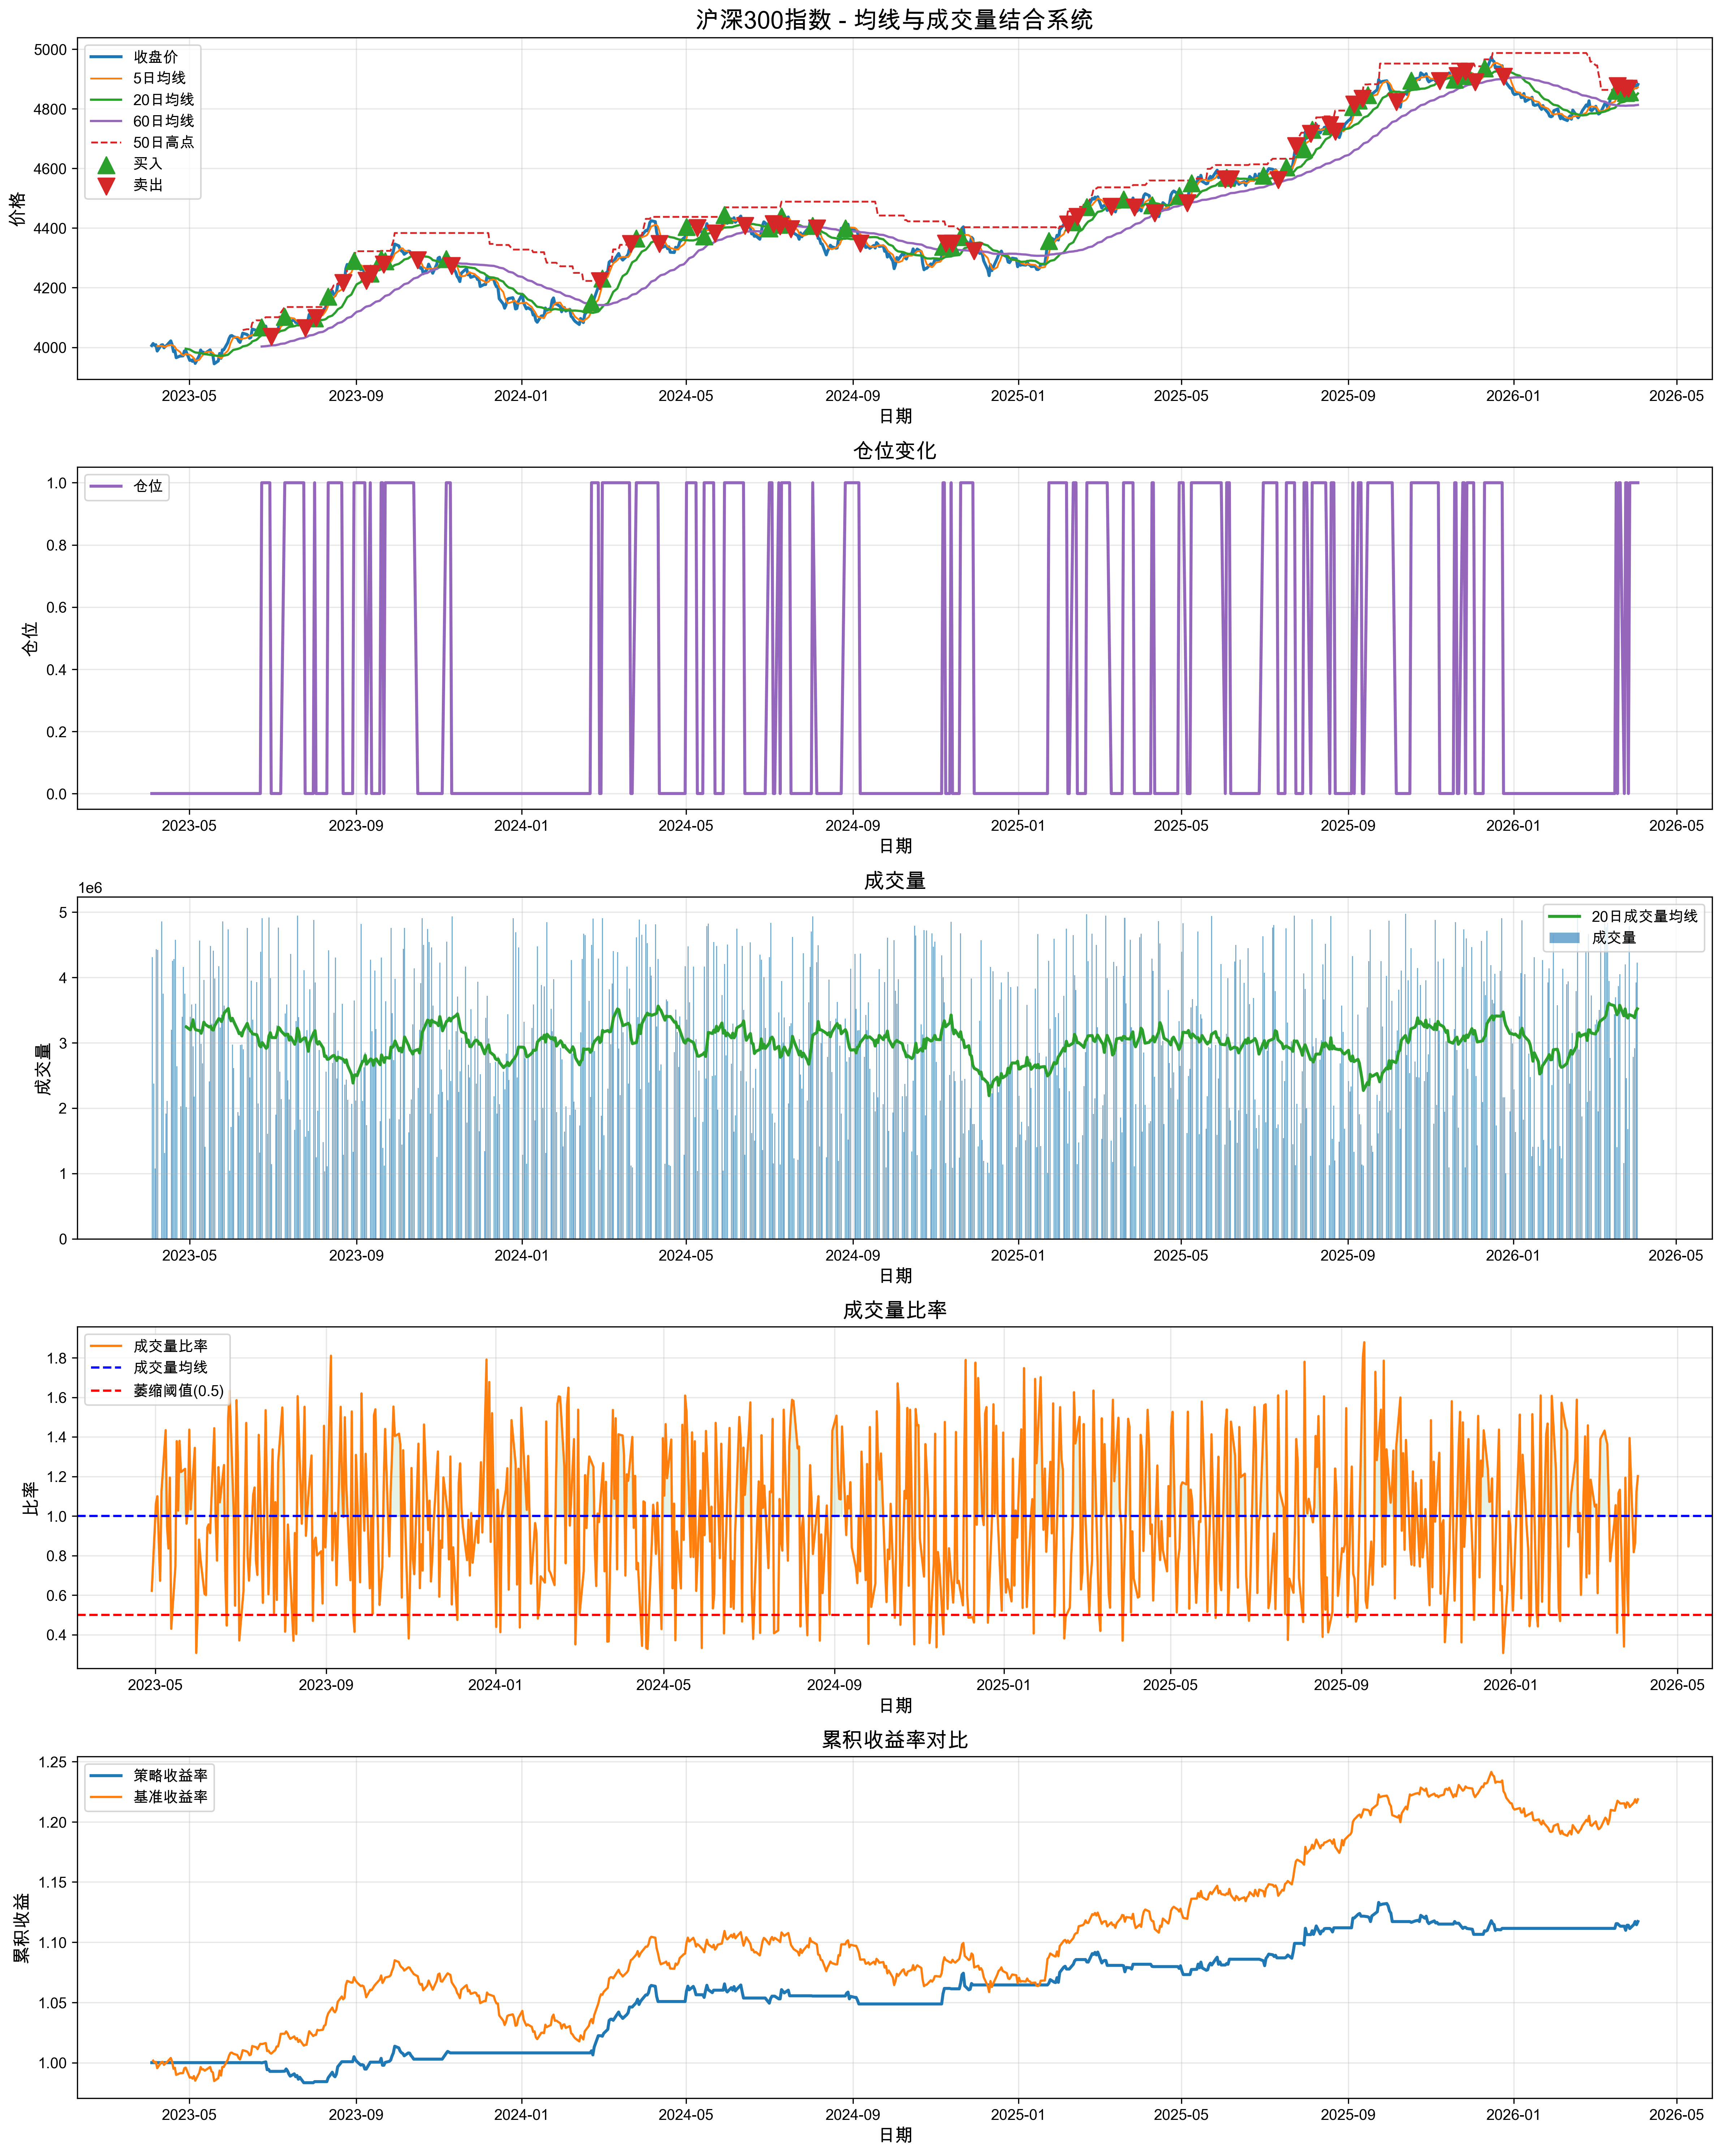

The data file committed next to this chart (first rows):
日期, 开盘, 收盘, 最高, 最低, 成交量, 成交额, fast_ma, medium_ma, slow_ma, volume_ma, volume_ratio, high_50, fast_medium_diff, medium_slow_diff, price_above_medium, price_above_slow, volume_above_ma, price_break_high, signal, returns, strategy_returns, cum_returns, benchmark_returns
2023-04-03 08:49:40.545902, 4000, 4006, 3990, 4030, 4312698, 1764700, , , , , , , , , False, False, False, False, 0, , 0.0, 1.0, 
2023-04-04 08:49:40.545902, 4014, 4013, 4009, 3988, 2375745, 1480185, , , , , , , , , False, False, False, False, -1, 0.001693, 0.0, 1.0, 1.002
2023-04-05 08:49:40.545902, 4013, 4006, 4030, 3992, 1075884, 1454160, , , , , , , , , False, False, False, False, -1, -0.001537, -0.0, 1.0, 1
2023-04-06 08:49:40.545902, 4007, 4009, 4025, 4005, 4430844, 1852591, , , , , , , , , False, False, False, False, -1, 0.0005388, 0.0, 1.0, 1.001
2023-04-07 08:49:40.545902, 3978, 3988, 3991, 3970, 4423883, 943215, 4004, , , , , , , , False, False, False, False, -1, -0.005272, -0.0, 1.0, 0.9954
2023-04-10 08:49:40.545902, 3993, 4008, 3983, 3999, 4858954, 976425, 4005, , , , , , , , False, False, False, False, -1, 0.005082, 0.0, 1.0, 1
2023-04-11 08:49:40.545902, 4006, 4009, 4037, 4018, 3755064, 1817782, 4004, , , , , , , , False, False, False, False, -1, 0.0002164, 0.0, 1.0, 1.001
2023-04-12 08:49:40.545902, 3992, 3998, 4012, 3990, 1316735, 710345, 4002, , , , , , , , False, False, False, False, -1, -0.002551, -0.0, 1.0, 0.9981
2023-04-13 08:49:40.545902, 3996, 4003, 4028, 3961, 1919369, 1535492, 4001, , , , , , , , False, False, False, False, -1, 0.001201, 0.0, 1.0, 0.9993
2023-04-14 08:49:40.545902, 4012, 4006, 3995, 3995, 2108667, 993181, 4005, , , , , , , , False, False, False, False, -1, 0.0007962, 0.0, 1.0, 1
2023-04-17 08:49:40.545902, 4033, 4021, 4011, 4044, 3201049, 1687582, 4008, , , , , , , , False, False, False, False, -1, 0.003748, 0.0, 1.0, 1.004
2023-04-18 08:49:40.545902, 4009, 4009, 4009, 4029, 4253230, 1254654, 4008, , , , , , , , False, False, False, False, -1, -0.003149, -0.0, 1.0, 1.001
2023-04-19 08:49:40.545902, 3987, 3985, 3969, 4009, 4281396, 672282, 4005, , , , , , , , False, False, False, False, -1, -0.005804, -0.0, 1.0, 0.9949
2023-04-20 08:49:40.545902, 3992, 3989, 4014, 3975, 4577277, 571006, 4002, , , , , , , , False, False, False, False, -1, 0.0008663, 0.0, 1.0, 0.9958
2023-04-21 08:49:40.545902, 3970, 3965, 3962, 3993, 2640473, 1165065, 3994, , , , , , , , False, False, False, False, -1, -0.005957, -0.0, 1.0, 0.9898
2023-04-24 08:49:40.545902, 3955, 3971, 3957, 3982, 2029946, 1036743, 3984, , , , , , , , False, False, False, False, -1, 0.001485, 0.0, 1.0, 0.9913
2023-04-25 08:49:40.545902, 3969, 3971, 3951, 3991, 3398936, 410820, 3976, , , , , , , , False, False, False, False, -1, -5.7348685644553754e-05, -0.0, 1.0, 0.9913
2023-04-26 08:49:40.545902, 3967, 3971, 3948, 3981, 4161203, 520690, 3973, , , , , , , , False, False, False, False, -1, 0.0001052, 0.0, 1.0, 0.9914
2023-04-27 08:49:40.545902, 3995, 3987, 3998, 3975, 3754199, 785031, 3973, , , , , , , , False, False, False, False, -1, 0.00403, 0.0, 1.0, 0.9954
2023-04-28 08:49:40.545902, 3974, 3989, 3980, 4007, 2016794, 1632926, 3978, 3995, , 3244617, 0.6216, , -17.31, , False, False, False, False, -1, 0.0005047, 0.0, 1.0, 0.9959
2023-05-01 08:49:40.545902, 3956, 3956, 3982, 3986, 3399898, 1014689, 3975, 3993, , 3198977, 1.063, , -17.82, , False, False, True, False, -1, -0.008317, -0.0, 1.0, 0.9876
2023-05-02 08:49:40.545902, 3956, 3957, 3992, 3988, 3584815, 738205, 3972, 3990, , 3259431, 1.1, , -17.76, , False, False, True, False, -1, 0.0002984, 0.0, 1.0, 0.9879
2023-05-03 08:49:40.545902, 3962, 3953, 3982, 3964, 2945551, 467356, 3969, 3987, , 3352914, 0.8785, , -18.76, , False, False, False, False, -1, -0.001115, -0.0, 1.0, 0.9868
2023-05-04 08:49:40.545902, 3958, 3961, 3945, 3953, 2177981, 1829081, 3963, 3985, , 3240271, 0.6722, , -21.61, , False, False, False, False, -1, 0.002097, 0.0, 1.0, 0.9888
2023-05-05 08:49:40.545902, 3957, 3946, 3974, 3954, 3598709, 1759903, 3955, 3983, , 3199012, 1.125, , -28.18, , False, False, True, False, -1, -0.003818, -0.0, 1.0, 0.9851
2023-05-08 08:49:40.545902, 3962, 3972, 3990, 3966, 4566389, 767020, 3958, 3981, , 3184384, 1.434, , -23.19, , False, False, True, False, -1, 0.006613, 0.0, 1.0, 0.9916
2023-05-09 08:49:40.545902, 3990, 3991, 4019, 3985, 2982982, 450581, 3965, 3980, , 3145780, 0.9482, , -15.56, , True, False, False, False, 0, 0.004759, 0.0, 1.0, 0.9963
2023-05-10 08:49:40.545902, 3967, 3983, 3986, 3923, 2685636, 1825281, 3971, 3979, , 3214225, 0.8355, , -8.712, , True, False, False, False, 0, -0.001923, -0.0, 1.0, 0.9944
2023-05-11 08:49:40.545902, 3990, 3984, 3992, 3993, 3960567, 1270514, 3975, 3978, , 3316285, 1.194, , -3.229, , True, False, True, False, 0, 8.282443504326054e-05, 0.0, 1.0, 0.9945
2023-05-12 08:49:40.545902, 3985, 3979, 3967, 3987, 1408618, 1342462, 3982, 3977, , 3281282, 0.4293, , 4.773, , True, False, False, False, -1, -0.001112, -0.0, 1.0, 0.9934
2023-05-15 08:49:40.545902, 3995, 3988, 4004, 3999, 2408036, 1405645, 3985, 3975, , 3241632, 0.7428, , 9.657, , True, False, False, False, 0, 0.00226, 0.0, 1.0, 0.9956
2023-05-16 08:49:40.545902, 3987, 3992, 3980, 3986, 4484603, 1176330, 3985, 3975, , 3253200, 1.379, , 10.62, , True, False, True, False, 0, 0.0008235, 0.0, 1.0, 0.9964
2023-05-17 08:49:40.545902, 3990, 3977, 3964, 3996, 3291444, 1871465, 3984, 3974, , 3203703, 1.027, , 9.786, , True, False, True, False, 0, -0.003619, -0.0, 1.0, 0.9928
2023-05-18 08:49:40.545902, 3958, 3973, 3982, 3971, 4409501, 902568, 3982, 3973, , 3195314, 1.38, , 8.486, , False, False, True, False, -1, -0.0009617, -0.0, 1.0, 0.9919
2023-05-19 08:49:40.545902, 3947, 3945, 3953, 3975, 3987302, 811711, 3975, 3972, , 3262656, 1.222, , 2.608, , False, False, True, False, -1, -0.007174, -0.0, 1.0, 0.9847
2023-05-22 08:49:40.545902, 3969, 3954, 3998, 3968, 4173086, 1122056, 3968, 3972, , 3369812, 1.238, , -3.342, , False, False, True, False, -1, 0.00242, 0.0, 1.0, 0.9871
2023-05-23 08:49:40.545902, 3993, 3979, 3977, 3980, 3230946, 815739, 3966, 3972, , 3361413, 0.9612, , -6.194, , True, False, False, False, 0, 0.006352, 0.0, 1.0, 0.9934
2023-05-24 08:49:40.545902, 3958, 3963, 3945, 3973, 3431990, 1073964, 3963, 3972, , 3324952, 1.032, , -8.597, , False, False, True, False, -1, -0.004123, -0.0, 1.0, 0.9893
2023-05-25 08:49:40.545902, 4000, 3992, 3993, 3994, 4855910, 1930753, 3967, 3972, , 3380038, 1.437, , -5.159, , True, False, True, False, 0, 0.007193, 0.0, 1.0, 0.9964
2023-05-26 08:49:40.545902, 3982, 3991, 3999, 3978, 3571420, 750748, 3976, 3972, , 3457769, 1.033, , 4.057, , True, False, True, False, 0, -3.998565008866972e-05, -0.0, 1.0, 0.9964
2023-05-29 08:49:40.545902, 4023, 4016, 4006, 4032, 4738943, 1031756, 3988, 3975, , 3524721, 1.344, , 13.33, , True, False, True, False, 0, 0.006051, 0.0, 1.0, 1.002
2023-05-30 08:49:40.545902, 4036, 4030, 4043, 4019, 1044296, 450208, 3998, 3978, , 3397696, 0.3074, , 19.79, , True, False, False, False, -1, 0.003578, 0.0, 1.0, 1.006
2023-05-31 08:49:40.545902, 4031, 4038, 4033, 4017, 1709564, 1336719, 4013, 3983, , 3335896, 0.5125, , 30.58, , True, False, False, False, 0, 0.0021, 0.0, 1.0, 1.008
2023-06-01 08:49:40.545902, 4049, 4039, 4033, 4050, 2971310, 1342055, 4023, 3987, , 3375563, 0.8802, , 36.24, , True, False, False, False, 0, 0.0002499, 0.0, 1.0, 1.008
2023-06-02 08:49:40.545902, 4035, 4036, 4058, 4050, 2613322, 1533795, 4032, 3991, , 3326293, 0.7857, , 40.63, , True, False, False, False, 0, -0.0008932, -0.0, 1.0, 1.007
2023-06-05 08:49:40.545902, 4030, 4031, 4044, 4034, 1936568, 1282585, 4035, 3994, , 3194802, 0.6062, , 40.83, , True, False, False, False, 0, -0.00109, -0.0, 1.0, 1.006
2023-06-06 08:49:40.545902, 4028, 4021, 4022, 4029, 1884773, 1353370, 4033, 3996, , 3139892, 0.6003, , 37.59, , True, False, False, False, 0, -0.002514, -0.0, 1.0, 1.004
2023-06-07 08:49:40.545902, 4019, 4017, 4026, 4039, 2969013, 1763732, 4029, 3997, , 3154061, 0.9413, , 31.57, , True, False, False, False, 0, -0.001163, -0.0, 1.0, 1.003
2023-06-08 08:49:40.545902, 4039, 4029, 4011, 4000, 2972830, 1936255, 4027, 4000, , 3104674, 0.9575, , 27.29, , True, False, False, False, 0, 0.003206, 0.0, 1.0, 1.006
2023-06-09 08:49:40.545902, 4062, 4047, 4043, 4050, 2903605, 1373308, 4029, 4003, , 3179423, 0.9132, 4058, 26.19, , True, False, False, False, 0, 0.004426, 0.0, 1.0, 1.01
2023-06-12 08:49:40.545902, 4031, 4043, 4061, 4058, 4760433, 1487618, 4032, 4006, , 3297043, 1.444, 4061, 25.84, , True, False, True, False, 0, -0.0009552, -0.0, 1.0, 1.009
2023-06-13 08:49:40.545902, 4037, 4040, 4038, 4045, 3182994, 1224915, 4035, 4008, , 3231962, 0.9848, 4061, 27.11, , True, False, False, False, 0, -0.0009555, -0.0, 1.0, 1.008
2023-06-14 08:49:40.545902, 4033, 4031, 4026, 4044, 2470956, 1843847, 4038, 4011, , 3190938, 0.7744, 4061, 27.24, , True, False, False, False, 0, -0.002216, -0.0, 1.0, 1.006
2023-06-15 08:49:40.545902, 4038, 4033, 4041, 4033, 3950560, 776843, 4039, 4014, , 3167991, 1.247, 4061, 24.99, , True, False, True, False, 0, 0.000643, 0.0, 1.0, 1.007
2023-06-16 08:49:40.545902, 4075, 4061, 4082, 4080, 3353381, 1202214, 4042, 4020, , 3136295, 1.069, 4082, 21.93, , True, False, True, True, 0, 0.006892, 0.0, 1.0, 1.014
2023-06-19 08:49:40.545902, 4056, 4057, 4090, 4043, 3929006, 1616933, 4044, 4025, , 3124091, 1.258, 4090, 19.54, , True, False, True, False, 0, -0.000925, -0.0, 1.0, 1.013
2023-06-20 08:49:40.545902, 4047, 4051, 4020, 4075, 2074112, 1971980, 4047, 4028, , 3066249, 0.6764, 4090, 18.24, , True, False, False, False, 0, -0.001565, -0.0, 1.0, 1.011
2023-06-21 08:49:40.545902, 4066, 4061, 4084, 4045, 1319845, 992799, 4053, 4033, , 2960642, 0.4458, 4090, 19.43, , True, False, False, False, -1, 0.00251, 0.0, 1.0, 1.014
2023-06-22 08:49:40.545902, 4073, 4068, 4050, 4039, 4394394, 916460, 4060, 4037, , 2937566, 1.496, 4090, 22.63, , True, False, True, False, 0, 0.001816, 0.0, 1.0, 1.016
2023-06-23 08:49:40.545902, 4075, 4068, 4086, 4031, 4906147, 530746, 4061, 4041, 4003, 3004303, 1.633, 4090, 20.14, 38.2, True, True, True, False, 1, -0.0001998, -0.0001998, 0.9998, 1.015
... 724 more rows
